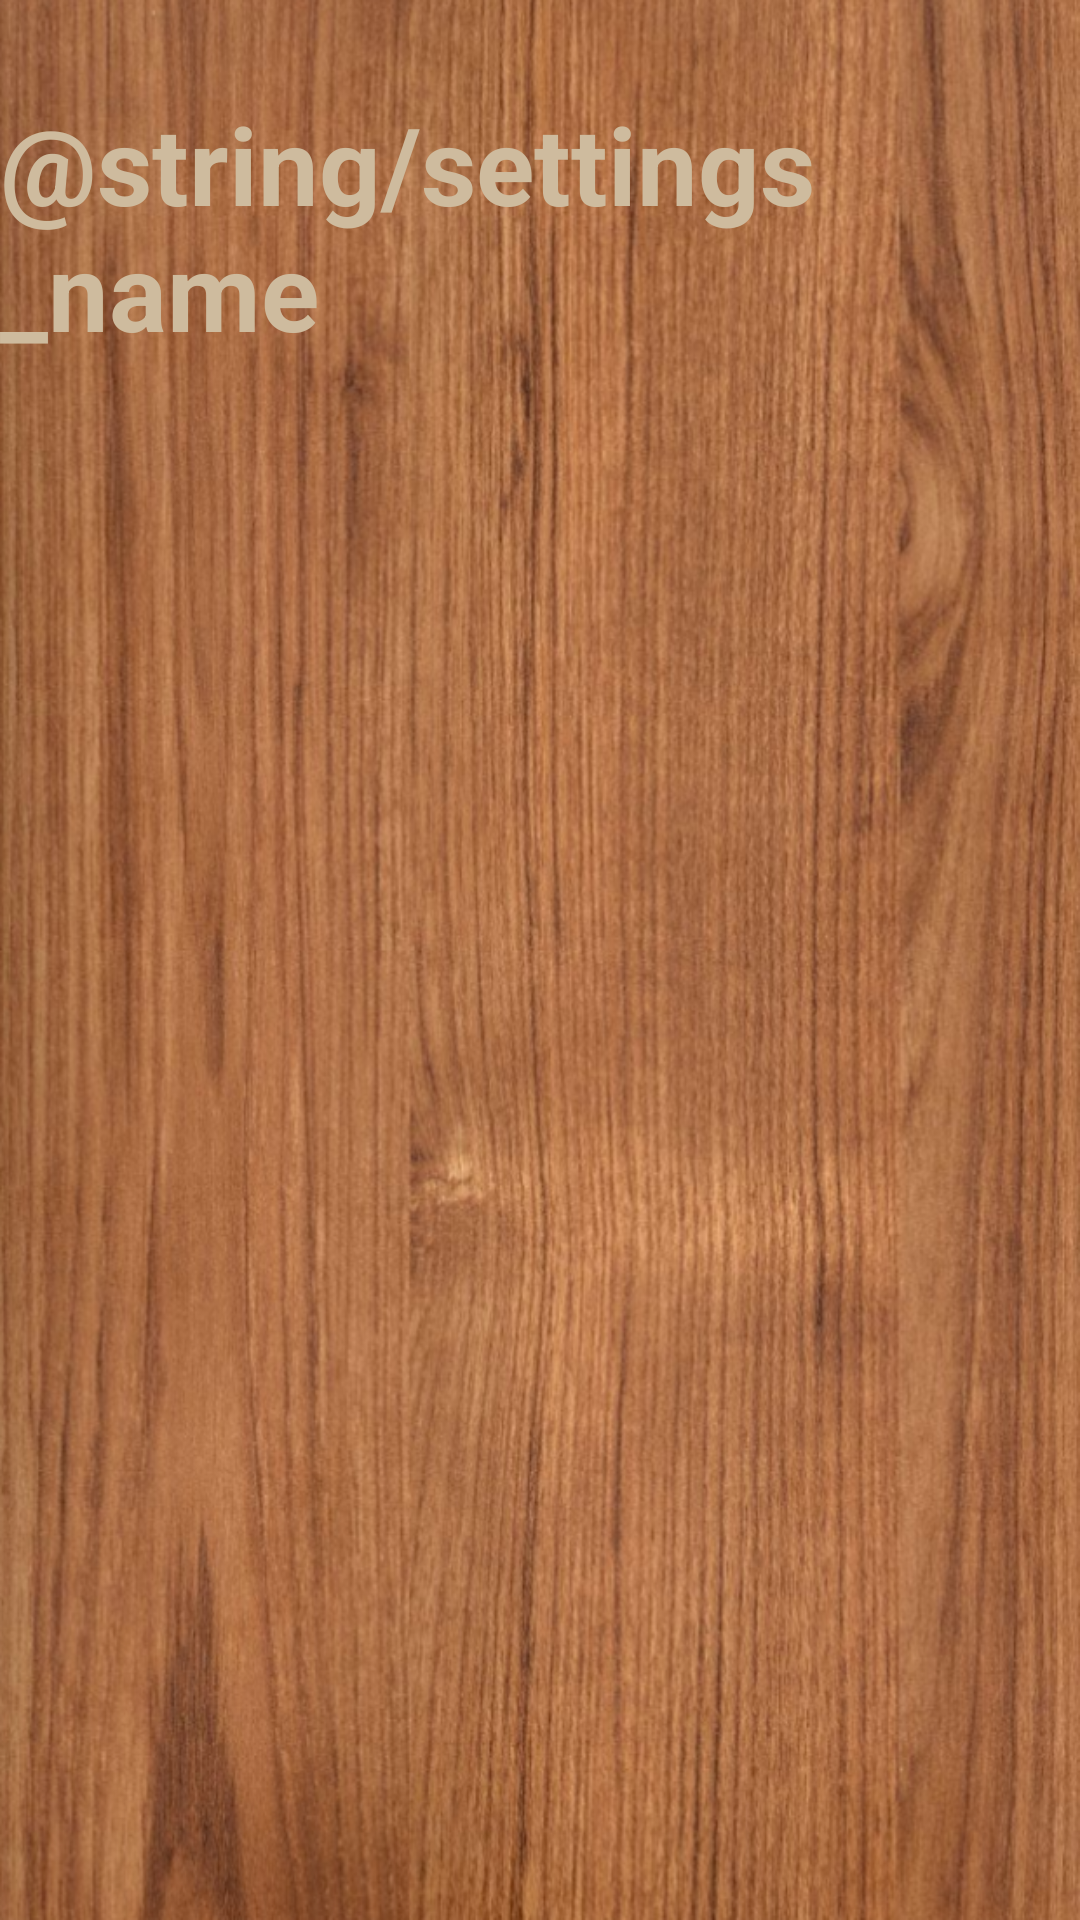

Android layout source for this screen:
<!-- AndroidManifest.xml: application theme AppTheme -->
<!-- res/layout/activity_settings__main.xml -->
<?xml version="1.0" encoding="utf-8"?>
<androidx.constraintlayout.widget.ConstraintLayout xmlns:android="http://schemas.android.com/apk/res/android"
    xmlns:app="http://schemas.android.com/apk/res-auto"
    xmlns:tools="http://schemas.android.com/tools"
    android:layout_width="match_parent"
    android:layout_height="match_parent"
    android:background="@drawable/settings_bg"
    tools:context=".settings.settings_Main">

    <TextView
        android:id="@+id/textView"
        android:layout_width="wrap_content"
        android:layout_height="wrap_content"
        android:text="@string/settings_name"
        android:textColor="#cebb9e"
        android:textSize="36sp"
        android:textStyle="bold"
        app:layout_constraintBottom_toBottomOf="parent"
        app:layout_constraintEnd_toEndOf="parent"
        app:layout_constraintHorizontal_bias="0.497"
        app:layout_constraintStart_toStartOf="parent"
        app:layout_constraintTop_toTopOf="parent"
        app:layout_constraintVertical_bias="0.055" />

    <Button
        android:id="@+id/saveBtn"
        android:layout_width="139dp"
        android:layout_height="51dp"
        android:layout_marginStart="157dp"
        android:layout_marginTop="580dp"
        android:layout_marginEnd="167dp"
        android:layout_marginBottom="16dp"
        android:backgroundTint="#cebb9e"
        android:text="@string/save"
        android:textColor="#ad6c44"
        android:textSize="24sp"
        android:textStyle="italic"
        app:layout_constraintBottom_toBottomOf="parent"
        app:layout_constraintEnd_toEndOf="parent"
        app:layout_constraintStart_toStartOf="parent"
        app:layout_constraintTop_toBottomOf="@+id/textView" />
</androidx.constraintlayout.widget.ConstraintLayout>
<!-- resources referenced by this layout -->
<resources>
  <!-- drawable settings_bg: png bitmap (drawable, 750127 bytes) -->
  <style name="AppTheme" parent="Theme.AppCompat.Light.DarkActionBar">
          
          <item name="colorPrimary">#cebb9e</item>
          <item name="colorPrimaryDark">@color/colorPrimaryDark</item>
          <item name="colorAccent">@color/colorAccent</item>
      </style>
  <!-- not gathered from this repository: default colours our renderer supplied (Android Studio template values) -->
  <color name="colorPrimaryDark">#FF3700B3</color>
  <color name="colorAccent">#FF03DAC5</color>
</resources>
